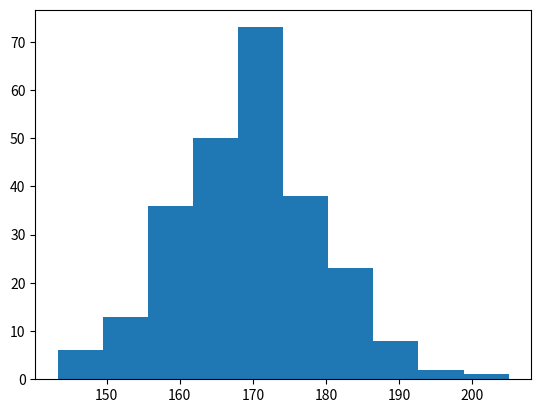

Write Python code to recreate this figure.
import numpy as np
import matplotlib.pyplot as plt
x=np.random.normal(170,10,250)
plt.hist(x)
plt.show()
